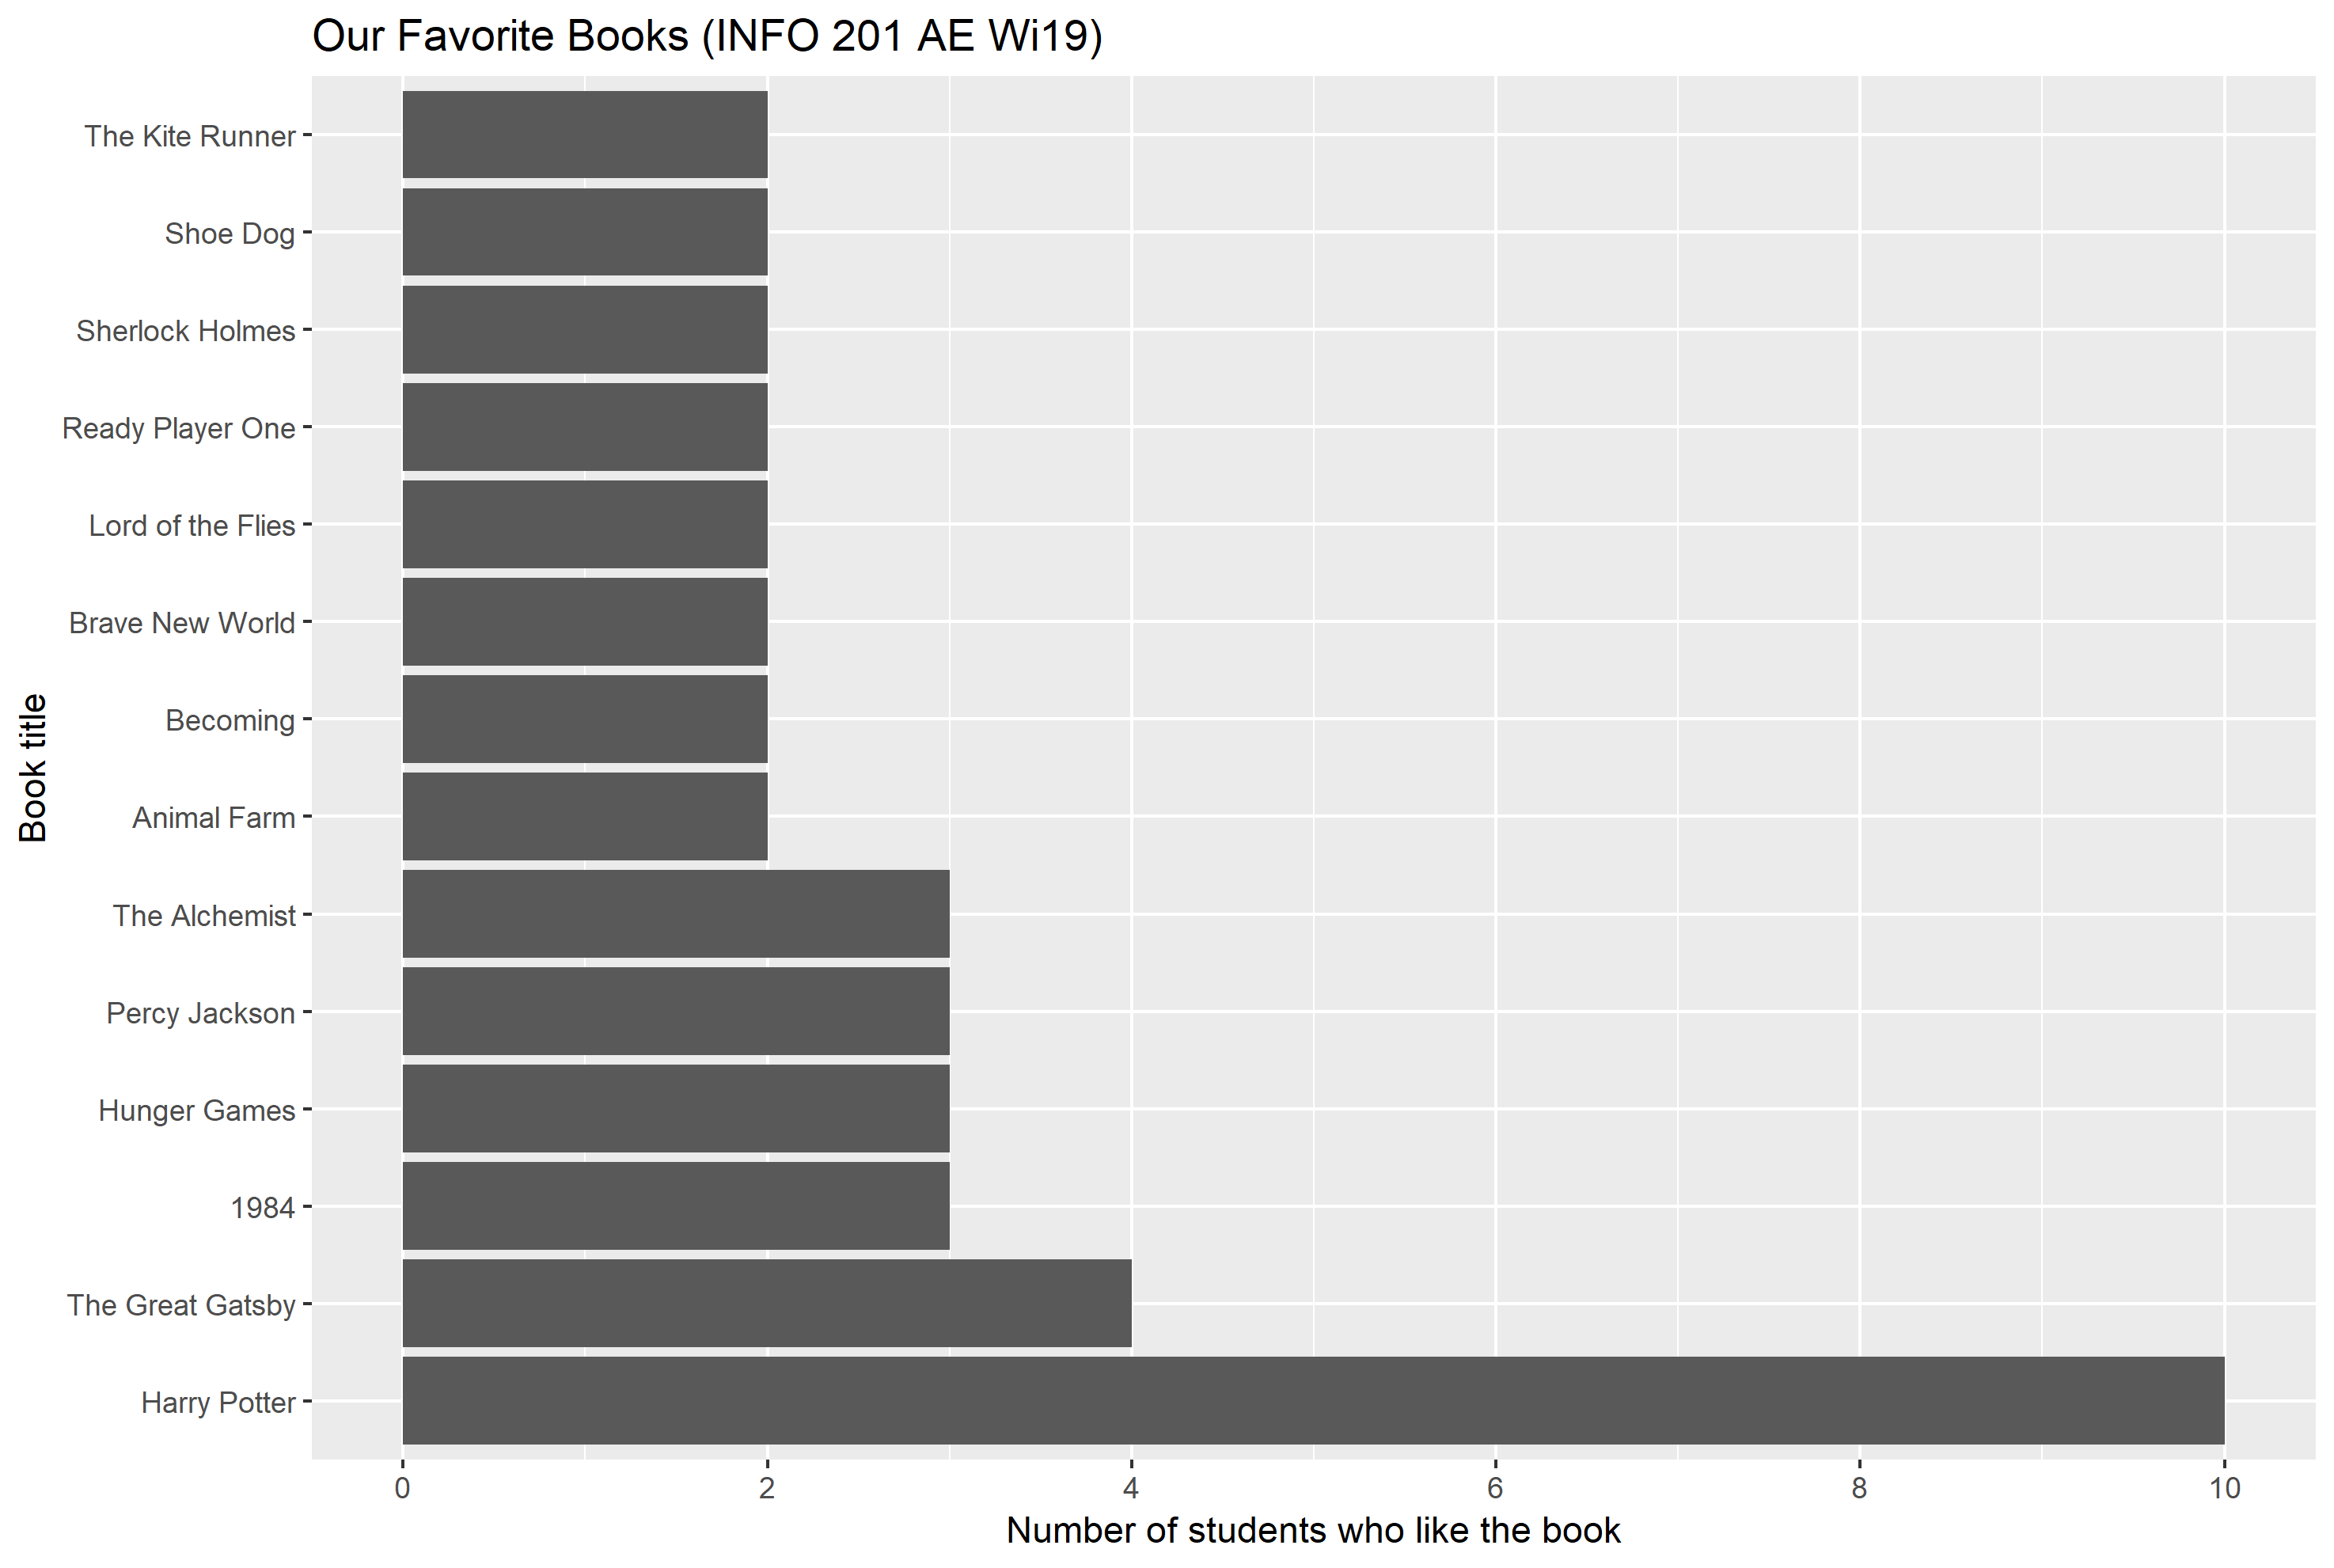

Source code (R):
library(dplyr)
library(ggplot2)
library(scales)

data <- unlist(c(
  c("Mr. Penumbra's 24-Hour Bookstore", "Ready Player One", "The Stranger", "Aristotle and Dante Discover the Secrets of the Universe", "The Subtle Art of Not Giving a F*ck", "The Thinking Person's Guide to Climate Change"),
  c("The Kite Runner", "Harry Potter", "Lord of the Flies", "It", "A Thousand Splendid Suns", "Desert Solitaire"),
  c("Gone Girl", "Shoe Dog", "1833", "The Snowball", "The Lord of the Rings", "The Kite Runner"),
  c("Becoming", "Harry Potter", "Scrappy Little Nobody", "The Book Thief", "The Fault in Our Stars", "Hunger Games"),
  c("The Complete Works of Edgar Allen Poe", "Confessions of a Heretic", "Clockwork Angel", "Miss Peregrine's Home for Peculiar Children", "Gospel of Filth", "God of Small Things"),
  c("Extremely Loud and Incredibly Close", "A Tale of Two Cities", "All the Light We Cannot See", "Into the Wild", "The Great Gatsby", "Out of the Dust"),
  c("The Great Gatsby","Of Mice and Man", "Robinson Crusoe", "Frankenstein","1984", "The Bell Jar"),
  c("Count of Monte Cristo", "Sherlock Holmes", "Harry Potter", "The Alchemist", "The Warlock", "The War of the Ember"),
  c("Le Petit Prince","NYPD 4","The Alchemist","Secret","Found","11 Birthdays"),
  c("Harry Potter", "The Great Gatsby", "The Giving Tree", "The Cat in the Hat", "Red", "Hunger Games"),
  c("Design of Everyday Things", "Hooked", "Always Hungry?", "Sapiens", "Silicon City", "Tested"),
  c("Of Mice and Men", "The Great Gatsby", "1984", "Harry Potter", "Percy Jackson"),
  c("The Godfather", "Thinking, Fast and Slow", "Intimate relationship", "Poor Charlie's Almanack", "lestime de soi", "SLEEP"),
  c("Kafka on the Shore", "If Cats Disappeared from the World", "Miss Hokusai", "Through the Looking Glass", "Battle Royale", "The Girl who Leapt Through Time"),
  c("Harry Potter", "Sherlock Holmes", "Fireflies", "After Dark", "Ready Player One", "Lord of the Rings"),
  c("Nisei Daughter", "Digital Fortress", "Into Thin Air", "Norwegian Wood", "Ghost in the Wires", "The Da Vinci Code"),
  c("The Stand", "Mr. Mercedes", "Percy Jackson", "Freakonomics", "Shoe Dog", "Hunger Games"),
  c("The Alchemist", "Percy Jackson", "Animal Farm", "Mortal Coil", "A Game of Thrones", "The Cruel Prince"),
  c("On Liberty", "Harry Potter", "City of Bones", "The Tyranny of Utility", "The Outsiders", "Outliers"),
  c("The Bible", "Believer's Authority", "Every Good Endeavor","Book of Acts", "Your Spritual Gifts", "How People Grow"),
  c("Becoming", "Cane", "Harry Potter", "Quicksand", "Passing", "The Design of Everyday Things"),
  c("Psycho-Cybernetics", "Letters From a Stoic", "Harry Potter", "Cosmosapiens", "Cracking the Coding Interview", "Brave New World"),
  c("Harry Potter"),
  c("1984", "Animal Farm", "Brave New World", "Foundation", "The Left Hand of Darkness", "Ilium"),
  c("Harry Potter", "Lord of the Flies", "Goose Girl", "Cinderella", "This Lullaby", "Black Panther") 
))

favorite_books <- data %>%
  table() %>% # Count frequencies of each unique value
  as.data.frame() %>% 
  rename(book = '.', freq = Freq) %>% 
  arrange(-freq)

favorite_books %>% 
  filter(freq > 1) %>% 
  ggplot(aes(x = reorder(book, -freq), y = freq)) + 
  geom_bar(stat = 'identity') +
  ggtitle('Our Favorite Books (INFO 201 AE Wi19)') +
  xlab('Book title') +
  ylab('Number of students who like the book') +
  scale_y_continuous(breaks = pretty_breaks()) +
  coord_flip() +
  ggsave('wi19_favorite_books.png')


